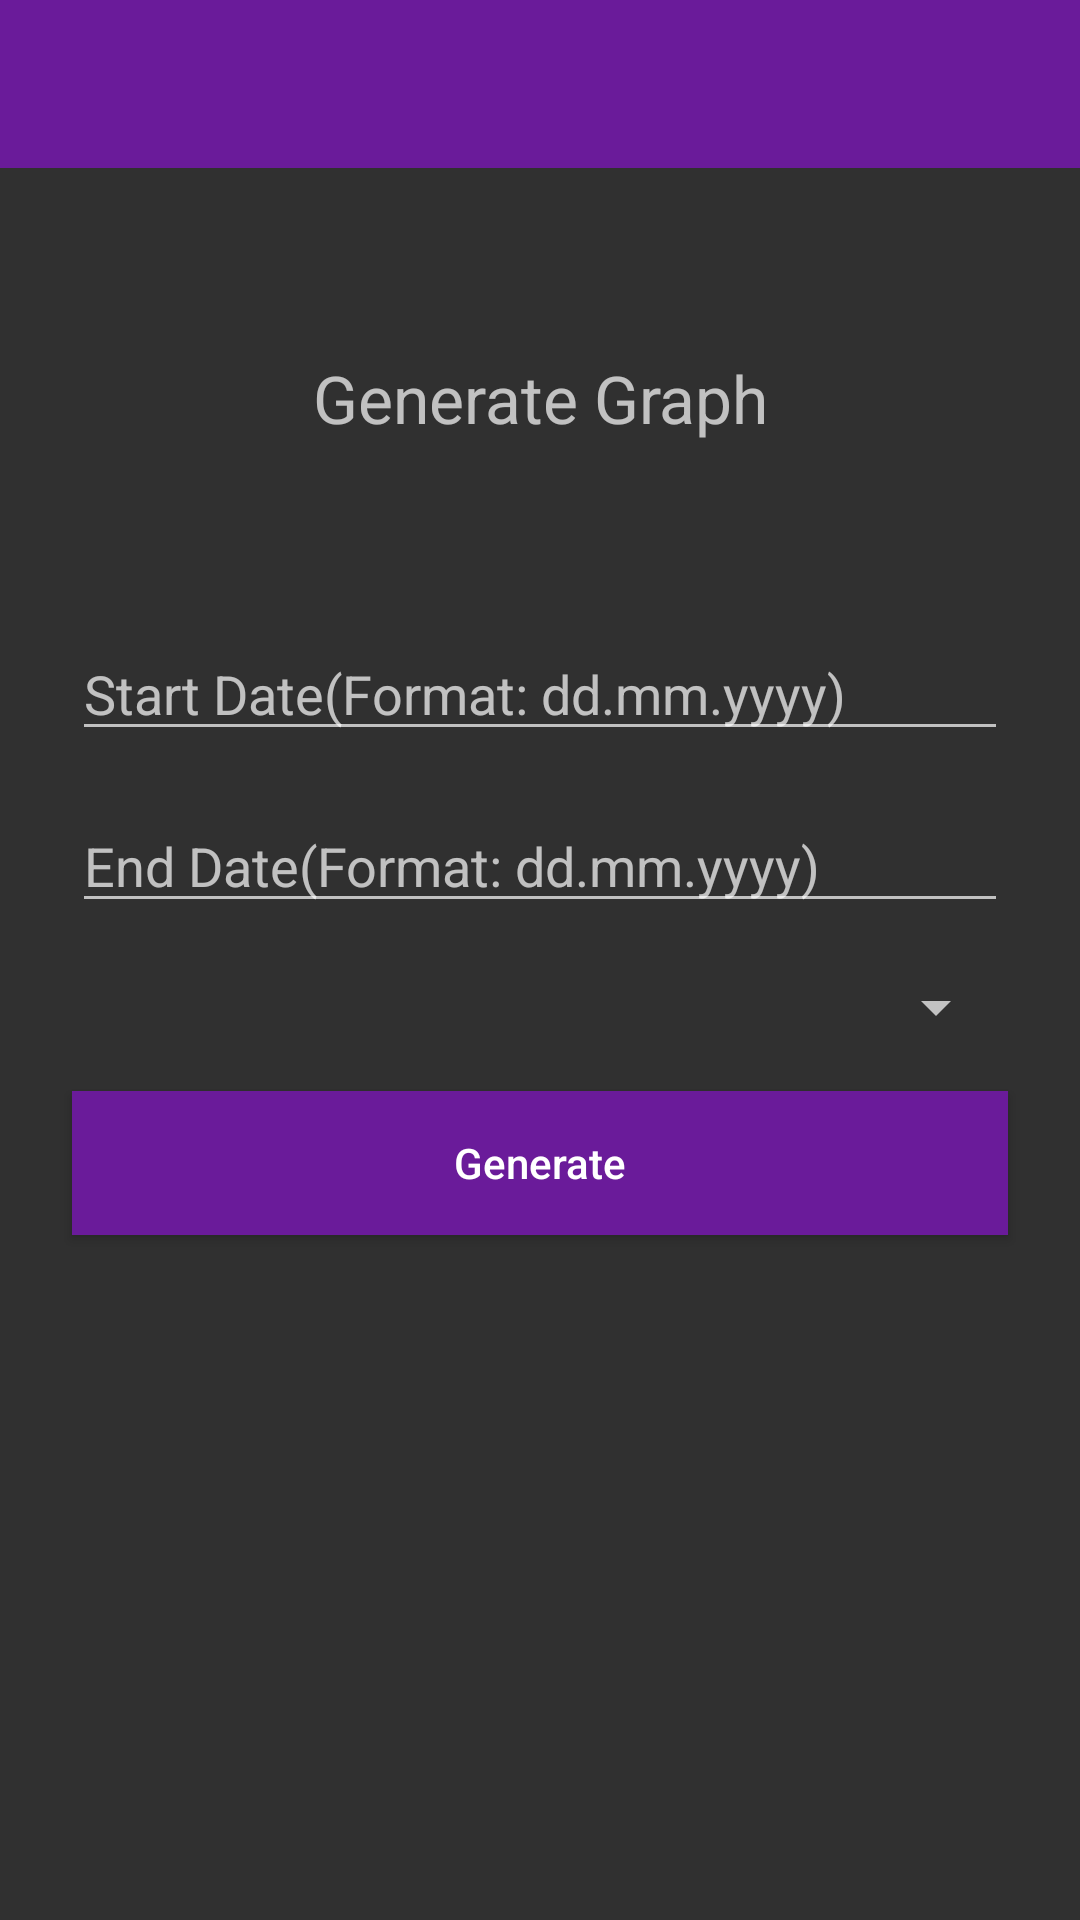

Android layout source for this screen:
<!-- AndroidManifest.xml: application theme AppTheme -->
<!-- res/layout/activity_report.xml -->
<LinearLayout xmlns:android="http://schemas.android.com/apk/res/android"
    xmlns:tools="http://schemas.android.com/tools"
    android:layout_width="match_parent"
    android:layout_height="match_parent"
    android:orientation="vertical"
    tools:context="app.com.example.shahed.incomeexpensetracker.ReportActivity">

    <android.support.v7.widget.Toolbar xmlns:android="http://schemas.android.com/apk/res/android"
        android:id="@+id/toolbar"
        android:layout_width="match_parent"
        android:layout_height="wrap_content"
        android:background="#ff6a1b9a"
        android:fitsSystemWindows="true" />

    <LinearLayout
        android:layout_width="match_parent"
        android:layout_height="match_parent"
        android:orientation="vertical"
        android:gravity="center_horizontal"
        android:layout_margin="16dp">

        <TextView
            android:layout_width="match_parent"
            android:layout_height="wrap_content"
            android:layout_marginTop="46dp"
            android:gravity="center"
            android:textSize="22sp"
            android:layout_marginBottom="16dp"
            android:text="Generate Graph" />

        <TextView
            android:id="@+id/error_message_text_view"
            android:layout_width="match_parent"
            android:layout_height="wrap_content"
            android:gravity="center"
            android:textSize="16sp"
            android:layout_marginBottom="16dp"
            android:text="" />

        <EditText
            android:id="@+id/from_date_edit_text"
            android:layout_width="match_parent"
            android:layout_height="wrap_content"
            android:layout_margin="8dp"
            android:hint="Start Date(Format: dd.mm.yyyy)"
            android:inputType="date" />

        <EditText
            android:id="@+id/to_date_edit_text"
            android:layout_width="match_parent"
            android:layout_height="wrap_content"
            android:layout_margin="8dp"
            android:hint="End Date(Format: dd.mm.yyyy)"
            android:inputType="date" />

        <Spinner
            android:layout_width="match_parent"
            android:layout_height="wrap_content"
            android:id="@+id/report_spinner"
            android:layout_margin="8dp" />

        <Button
            android:id="@+id/generate_button"
            android:layout_width="match_parent"
            android:layout_height="wrap_content"
            android:text="Generate"
            android:textAllCaps="false"
            android:layout_margin="8dp"
            android:onClick="generateButtonClicked"
            android:background="#ff6a1b9a" />

    </LinearLayout>
</LinearLayout>
<!-- resources referenced by this layout -->
<resources>
  <style name="AppTheme" parent="Theme.AppCompat.NoActionBar">
          
          <item name="colorPrimary">@color/md_light_blue_400</item>
          
          <item name="colorPrimaryDark">@color/md_pink_600</item>
  
      </style>
  <color name="md_light_blue_400">#29b6f6</color>
  <color name="md_pink_600">#d81b60</color>
</resources>
